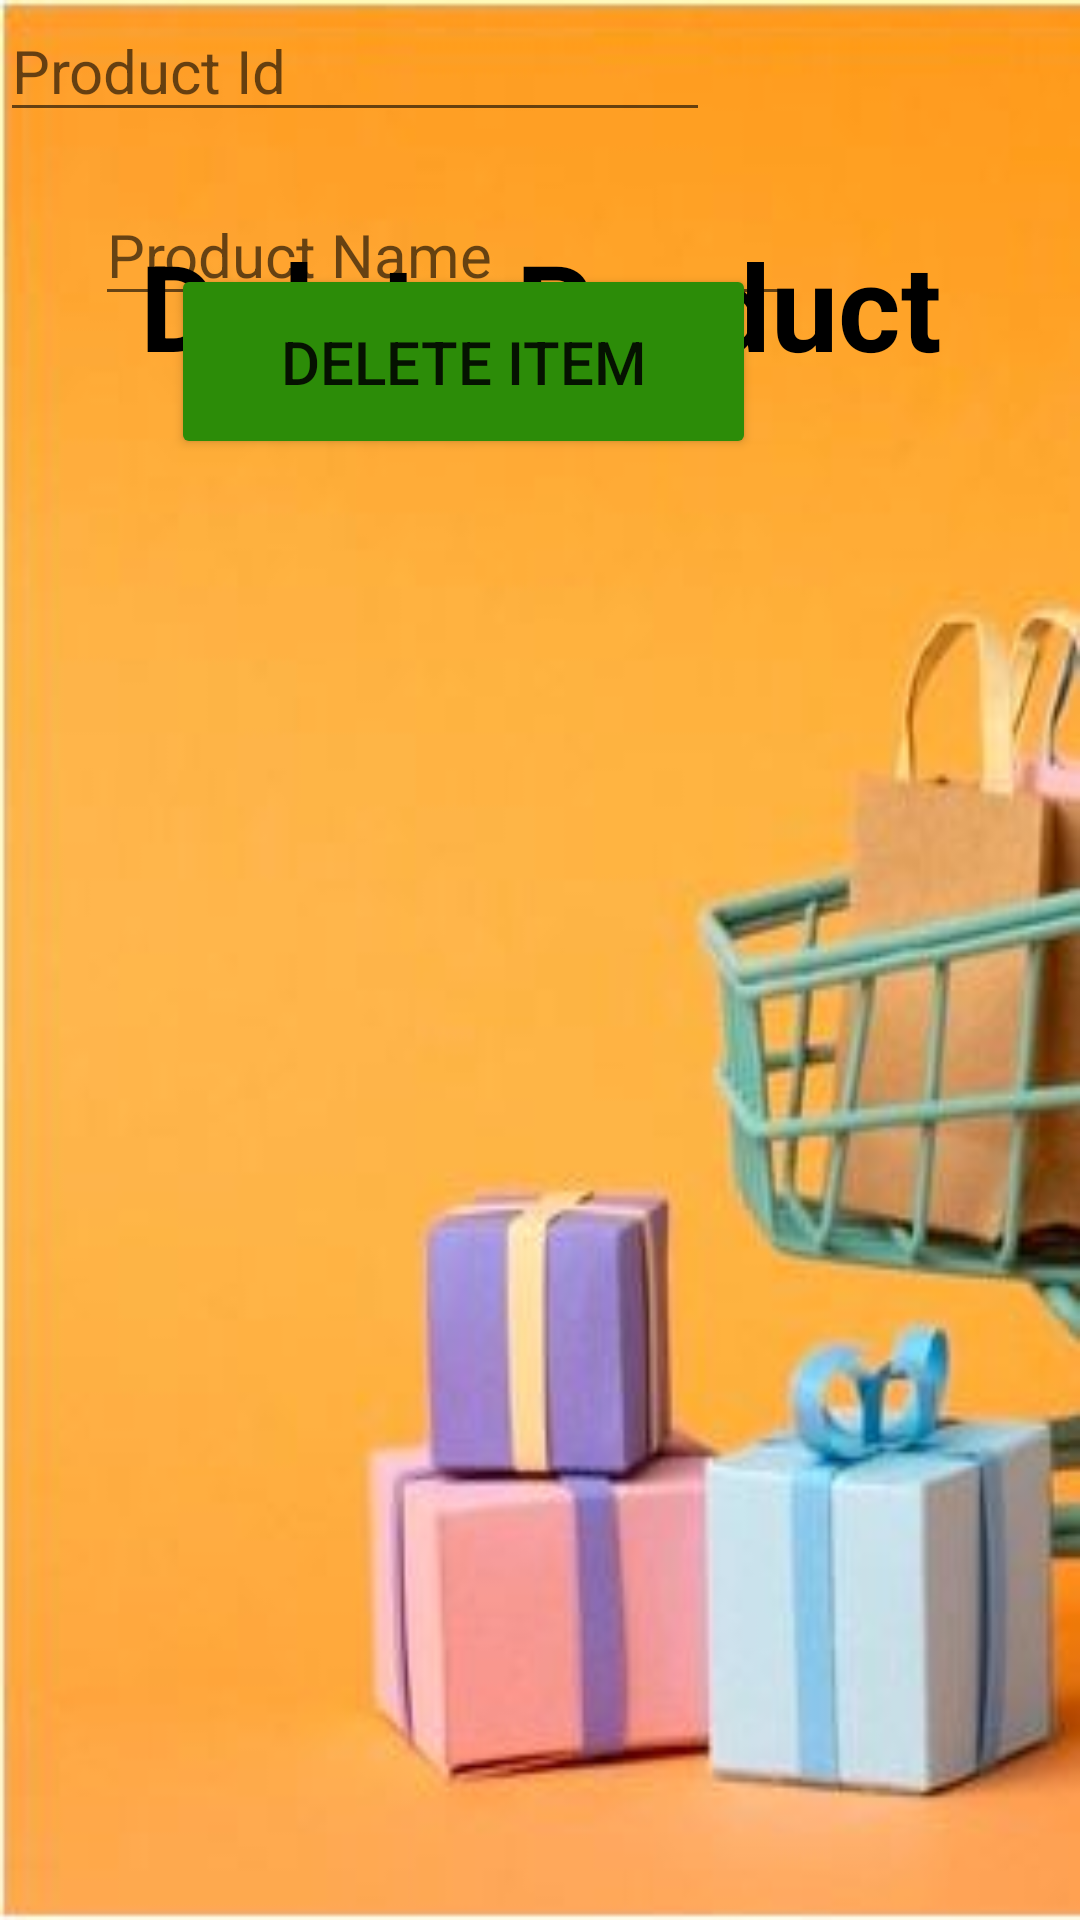

Here is an Android app screen rendered from its layout file. Give the layout XML and the strings, colors and styles it references.
<!-- AndroidManifest.xml: application theme Theme.Ivs -->
<!-- res/layout/activity_ivs8deleteproduct.xml -->
<?xml version="1.0" encoding="utf-8"?>
<androidx.constraintlayout.widget.ConstraintLayout xmlns:android="http://schemas.android.com/apk/res/android"
    xmlns:app="http://schemas.android.com/apk/res-auto"
    xmlns:tools="http://schemas.android.com/tools"
    android:background="@drawable/bkg5"
    android:layout_width="match_parent"
    android:layout_height="match_parent"
    tools:context=".Ivs8DeleteProduct">


    <TextView
        android:id="@+id/textView6"
        android:layout_width="wrap_content"
        android:layout_height="wrap_content"
        android:layout_marginStart="75dp"
        android:layout_marginTop="175dp"
        android:layout_marginEnd="74dp"
        android:layout_marginBottom="33dp"
        android:text="Delete Product"
        android:textColor="@color/black"
        android:textSize="40sp"
        android:textStyle="bold"
        app:layout_constraintBottom_toTopOf="@+id/editTextTextPersonName2"
        app:layout_constraintEnd_toEndOf="parent"
        app:layout_constraintStart_toStartOf="parent"
        app:layout_constraintTop_toTopOf="parent"
        tools:ignore="MissingConstraints" />


    <TextView
        android:id="@+id/textView11"
        android:layout_width="wrap_content"
        android:layout_height="wrap_content"
        android:layout_marginStart="60dp"
        android:layout_marginTop="32dp"
        android:layout_marginEnd="150dp"
        android:layout_marginBottom="9dp"
        android:text="Product Name :"
        android:textColor="@color/black"
        android:textSize="25sp"
        android:textStyle="bold"
        app:layout_constraintBottom_toTopOf="@+id/editTextTextPersonName2"
        app:layout_constraintEnd_toStartOf="@+id/editTextTextPersonName2"
        app:layout_constraintHorizontal_bias="0.0"
        app:layout_constraintStart_toStartOf="parent"
        app:layout_constraintTop_toBottomOf="@+id/textView6"
        tools:ignore="MissingConstraints" />

    <EditText
        android:id="@+id/editTextTextPersonName2"
        android:layout_width="wrap_content"
        android:layout_height="wrap_content"
        android:layout_marginStart="50dp"
        android:layout_marginTop="5dp"
        android:layout_marginEnd="110dp"
        android:layout_marginBottom="10dp"
        android:ems="10"
        android:hint="Product Name"
        android:inputType="textPersonName"
        android:textSize="20sp"
        app:layout_constraintBottom_toTopOf="@+id/textViewpp"
        app:layout_constraintEnd_toEndOf="parent"
        app:layout_constraintStart_toStartOf="parent"
        app:layout_constraintTop_toBottomOf="@+id/textView11"
        tools:ignore="MissingConstraints" />

    <TextView
        android:id="@+id/textViewpp"
        android:layout_width="wrap_content"
        android:layout_height="wrap_content"
        android:layout_marginStart="60dp"
        android:layout_marginTop="140dp"
        android:layout_marginBottom="4dp"
        android:text="Product Id :"
        android:textColor="@color/black"
        android:textSize="25sp"
        android:textStyle="bold"
        app:layout_constraintBottom_toTopOf="@+id/editTextNumber3"
        app:layout_constraintEnd_toStartOf="@+id/editTextTextPersonName2"
        app:layout_constraintHorizontal_bias="0.0"
        app:layout_constraintStart_toStartOf="parent"
        app:layout_constraintTop_toBottomOf="@+id/textView6"
        tools:ignore="MissingConstraints" />

    <EditText
        android:id="@+id/editTextNumber3"
        android:layout_width="wrap_content"
        android:layout_height="wrap_content"
        android:ems="10"
        android:hint="Product Id"
        android:inputType="number"
        android:textSize="20sp"
        tools:ignore="MissingConstraints"
        tools:layout_editor_absoluteX="60dp"
        tools:layout_editor_absoluteY="455dp" />

    <Button
        android:id="@+id/deleteitem"
        android:layout_width="195dp"
        android:layout_height="65dp"
        android:layout_marginStart="108dp"
        android:layout_marginTop="44dp"
        android:layout_marginEnd="108dp"
        android:layout_marginBottom="249dp"
        android:backgroundTint="#2c8c08"
        android:text="Delete Item"
        android:textSize="20dp"
        app:layout_constraintBottom_toBottomOf="parent"
        app:layout_constraintEnd_toEndOf="parent"
        app:layout_constraintHorizontal_bias="1.0"
        app:layout_constraintStart_toStartOf="parent"
        app:layout_constraintTop_toBottomOf="@+id/editTextNumber3"
        app:layout_constraintVertical_bias="0.0"
        tools:ignore="MissingConstraints" />


</androidx.constraintlayout.widget.ConstraintLayout>
<!-- resources referenced by this layout -->
<resources>
  <color name="black">#FF000000</color>
  <!-- drawable bkg5: jpg bitmap (drawable-v24, 20303 bytes) -->
  <style name="Theme.Ivs" parent="Theme.MaterialComponents.DayNight.DarkActionBar">
          
          <item name="colorPrimary">@color/purple_500</item>
          <item name="colorPrimaryVariant">@color/purple_700</item>
          <item name="colorOnPrimary">@color/white</item>
          
          <item name="colorSecondary">@color/teal_200</item>
          <item name="colorSecondaryVariant">@color/teal_700</item>
          <item name="colorOnSecondary">@color/black</item>
          
          <item name="android:statusBarColor" tools:targetApi="l">?attr/colorPrimaryVariant</item>
          
      </style>
  <color name="purple_500">#FF6200EE</color>
  <color name="purple_700">#FF3700B3</color>
  <color name="white">#FFFFFFFF</color>
  <color name="teal_200">#FF03DAC5</color>
  <color name="teal_700">#FF018786</color>
</resources>
